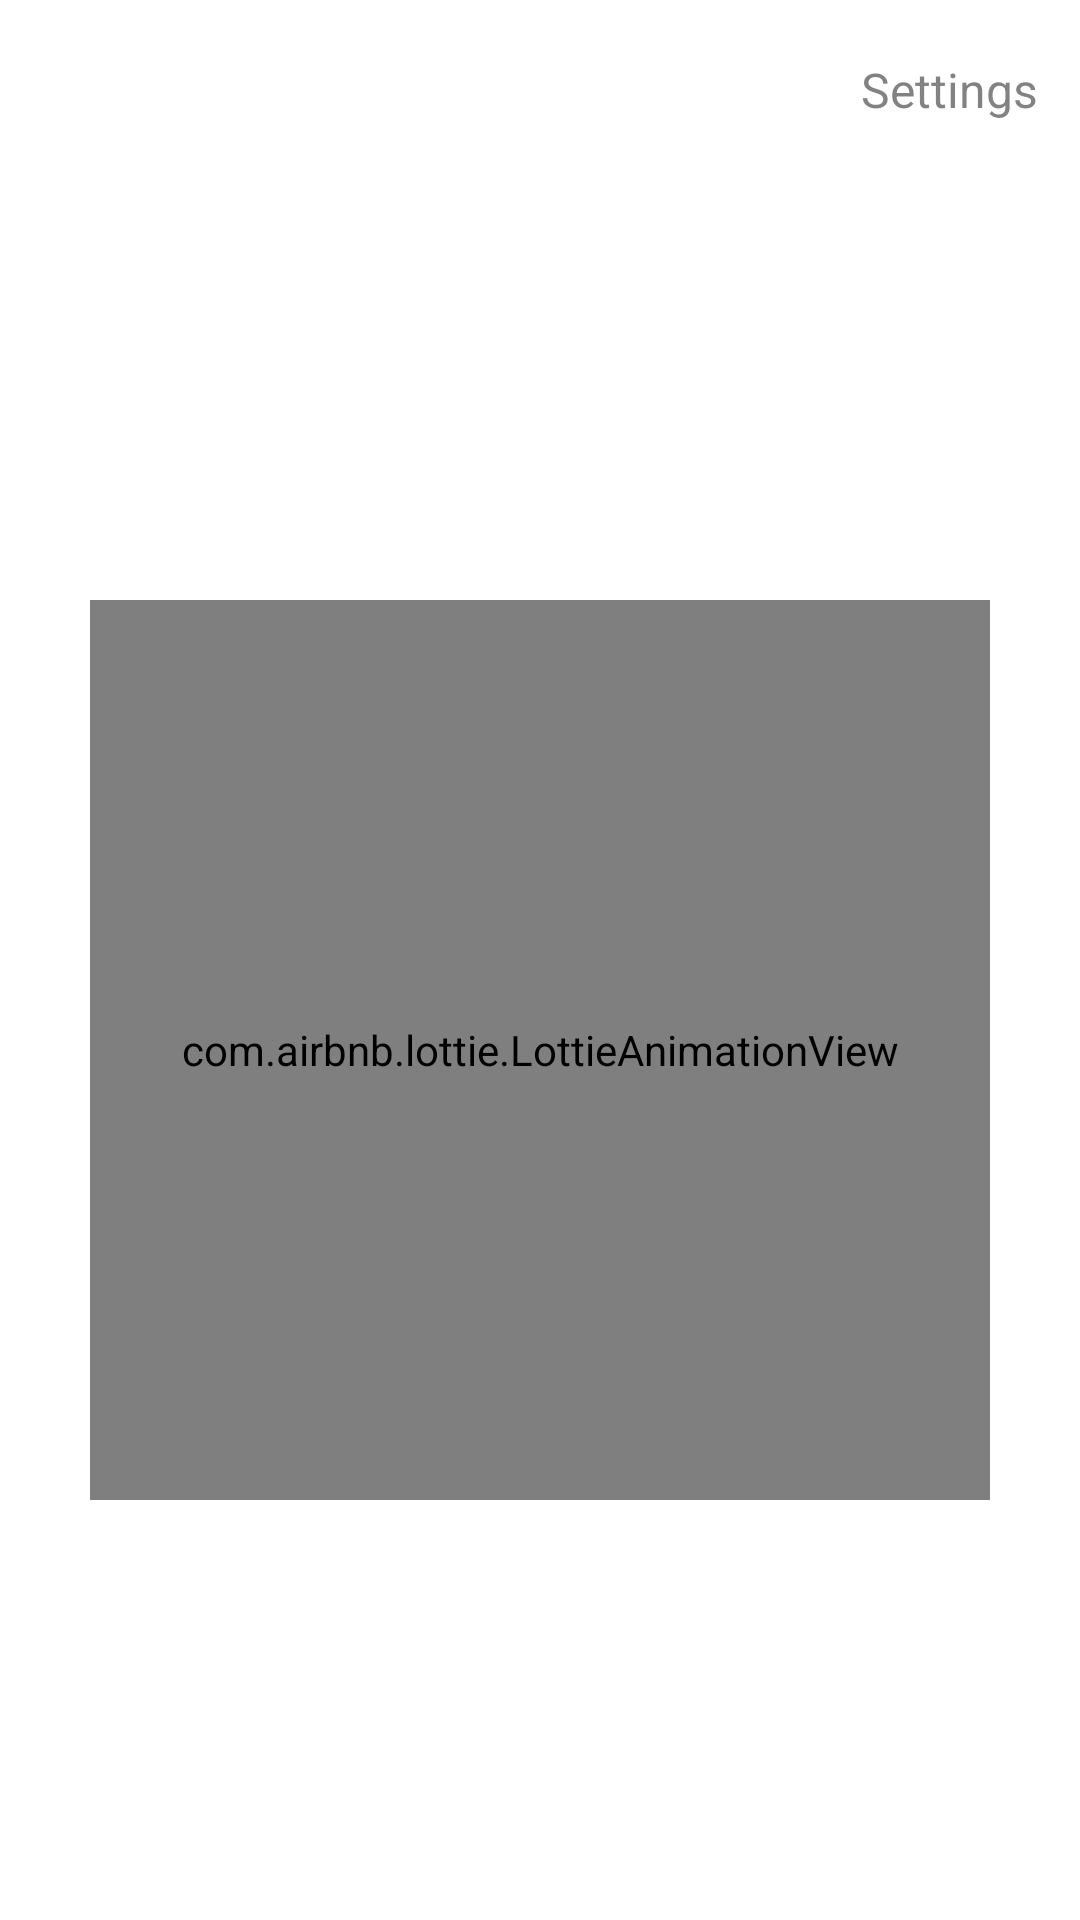

Here is an Android app screen rendered from its layout file. Give the layout XML and the strings, colors and styles it references.
<!-- AndroidManifest.xml: application theme Theme.LearnApp -->
<!-- res/layout/fragment_checker.xml -->
<?xml version="1.0" encoding="utf-8"?>
<layout xmlns:android="http://schemas.android.com/apk/res/android"
    xmlns:tools="http://schemas.android.com/tools"
    xmlns:app="http://schemas.android.com/apk/res-auto"
    tools:context=".ui.fragments.CheckerFragment">

    <LinearLayout
        android:layout_width="match_parent"
        android:layout_height="match_parent"
        android:orientation="vertical"
        android:background="@color/app_bg">

        <include
            android:id="@+id/toolbar"
            layout="@layout/toolbar"
            android:layout_width="match_parent"
            android:layout_height="wrap_content"/>

        <FrameLayout
            android:layout_width="match_parent"
            android:layout_height="match_parent">
            <com.airbnb.lottie.LottieAnimationView
                android:layout_width="300dp"
                android:layout_height="300dp"
                app:lottie_autoPlay="true"
                android:padding="@dimen/gap_md"
                android:paddingStart="@dimen/gap_lg"
                android:paddingEnd="@dimen/gap_lg"
                android:layout_gravity="center"
                app:lottie_rawRes="@raw/nothing"
                app:lottie_loop="true" />
        </FrameLayout>
    </LinearLayout>

</layout>
<!-- res/layout/toolbar.xml (included above) -->
<?xml version="1.0" encoding="utf-8"?>
<FrameLayout xmlns:android="http://schemas.android.com/apk/res/android"
    android:layout_width="match_parent"
    android:layout_height="wrap_content"
    xmlns:app="http://schemas.android.com/apk/res-auto">

    <FrameLayout
        android:layout_width="match_parent"
        android:layout_height="60dp"
        android:background="@color/app_bg"
        android:orientation="horizontal"
        android:gravity="center_vertical">

        <TextView
            android:id="@+id/left_title"
            android:layout_width="wrap_content"
            android:layout_height="wrap_content"
            android:textSize="@dimen/font_vxxxl"
            android:layout_gravity="center_vertical"
            android:layout_marginStart="@dimen/gap_md"
            android:textColor="@color/text_clr"/>

        <LinearLayout
            android:layout_width="wrap_content"
            android:layout_height="wrap_content"
            android:orientation="horizontal"
            android:gravity="center"
            android:onClick="goToSettings"
            android:layout_gravity="end|center_vertical"
            android:layout_marginEnd="@dimen/gap_lg">

            <ImageView
                android:layout_width="30dp"
                android:layout_height="30dp"
                app:tint="@color/text_clr_light"
                android:src="@drawable/ic_settings"/>
            <TextView
                android:layout_width="wrap_content"
                android:layout_height="wrap_content"
                android:textSize="@dimen/font_vlg"
                android:text="@string/settings"
                android:layout_marginStart="@dimen/gap_sm"
                android:textColor="@color/text_clr_light"/>
        </LinearLayout>

    </FrameLayout>

</FrameLayout>
<!-- resources referenced by this layout -->
<resources>
  <color name="app_bg">#FFFFFF</color>
  <color name="text_clr">#212121</color>
  <color name="text_clr_light">#90212121</color>
  <dimen name="font_vlg">16sp</dimen>
  <dimen name="font_vxxxl">32sp</dimen>
  <dimen name="gap_lg">14dp</dimen>
  <dimen name="gap_md">10dp</dimen>
  <dimen name="gap_sm">8dp</dimen>
  <string name="settings">Settings</string>
  <style name="Theme.LearnApp" parent="Theme.MaterialComponents.DayNight.NoActionBar">
          
          <item name="colorPrimary">@color/app_selection_clr</item>
          <item name="colorPrimaryVariant">@color/text_clr_light</item>
          <item name="colorOnPrimary">@color/text_clr_light</item>
          
          <item name="colorSecondary">@color/text_clr_light</item>
          <item name="colorSecondaryVariant">@color/text_clr_light</item>
          <item name="colorOnSecondary">@color/text_clr_light</item>
          
          <item name="android:statusBarColor">@color/text_clr</item>
  
          
  
          <item name="colorPrimaryDark">@color/black</item>
          <item name="colorAccent">@color/app_selection_clr</item>
  
  
          <item name="bottomSheetDialogTheme">@style/BottomSheetDialog</item>
  
      </style>
  <color name="app_selection_clr">#C096C5</color>
  <color name="black">#000000</color>
  <style name="BottomSheetDialog" parent="Theme.Design.Light.BottomSheetDialog">
          <item name="android:windowCloseOnTouchOutside">true</item>
          <item name="android:windowIsTranslucent">true</item>
          <item name="android:windowContentOverlay">@null</item>
          <item name="android:colorBackground">@android:color/transparent</item>
          <item name="android:backgroundDimEnabled">true</item>
          <item name="android:backgroundDimAmount">0.3</item>
          <item name="android:windowFrame">@null</item>
          <item name="android:windowIsFloating">true</item>
      </style>
</resources>
